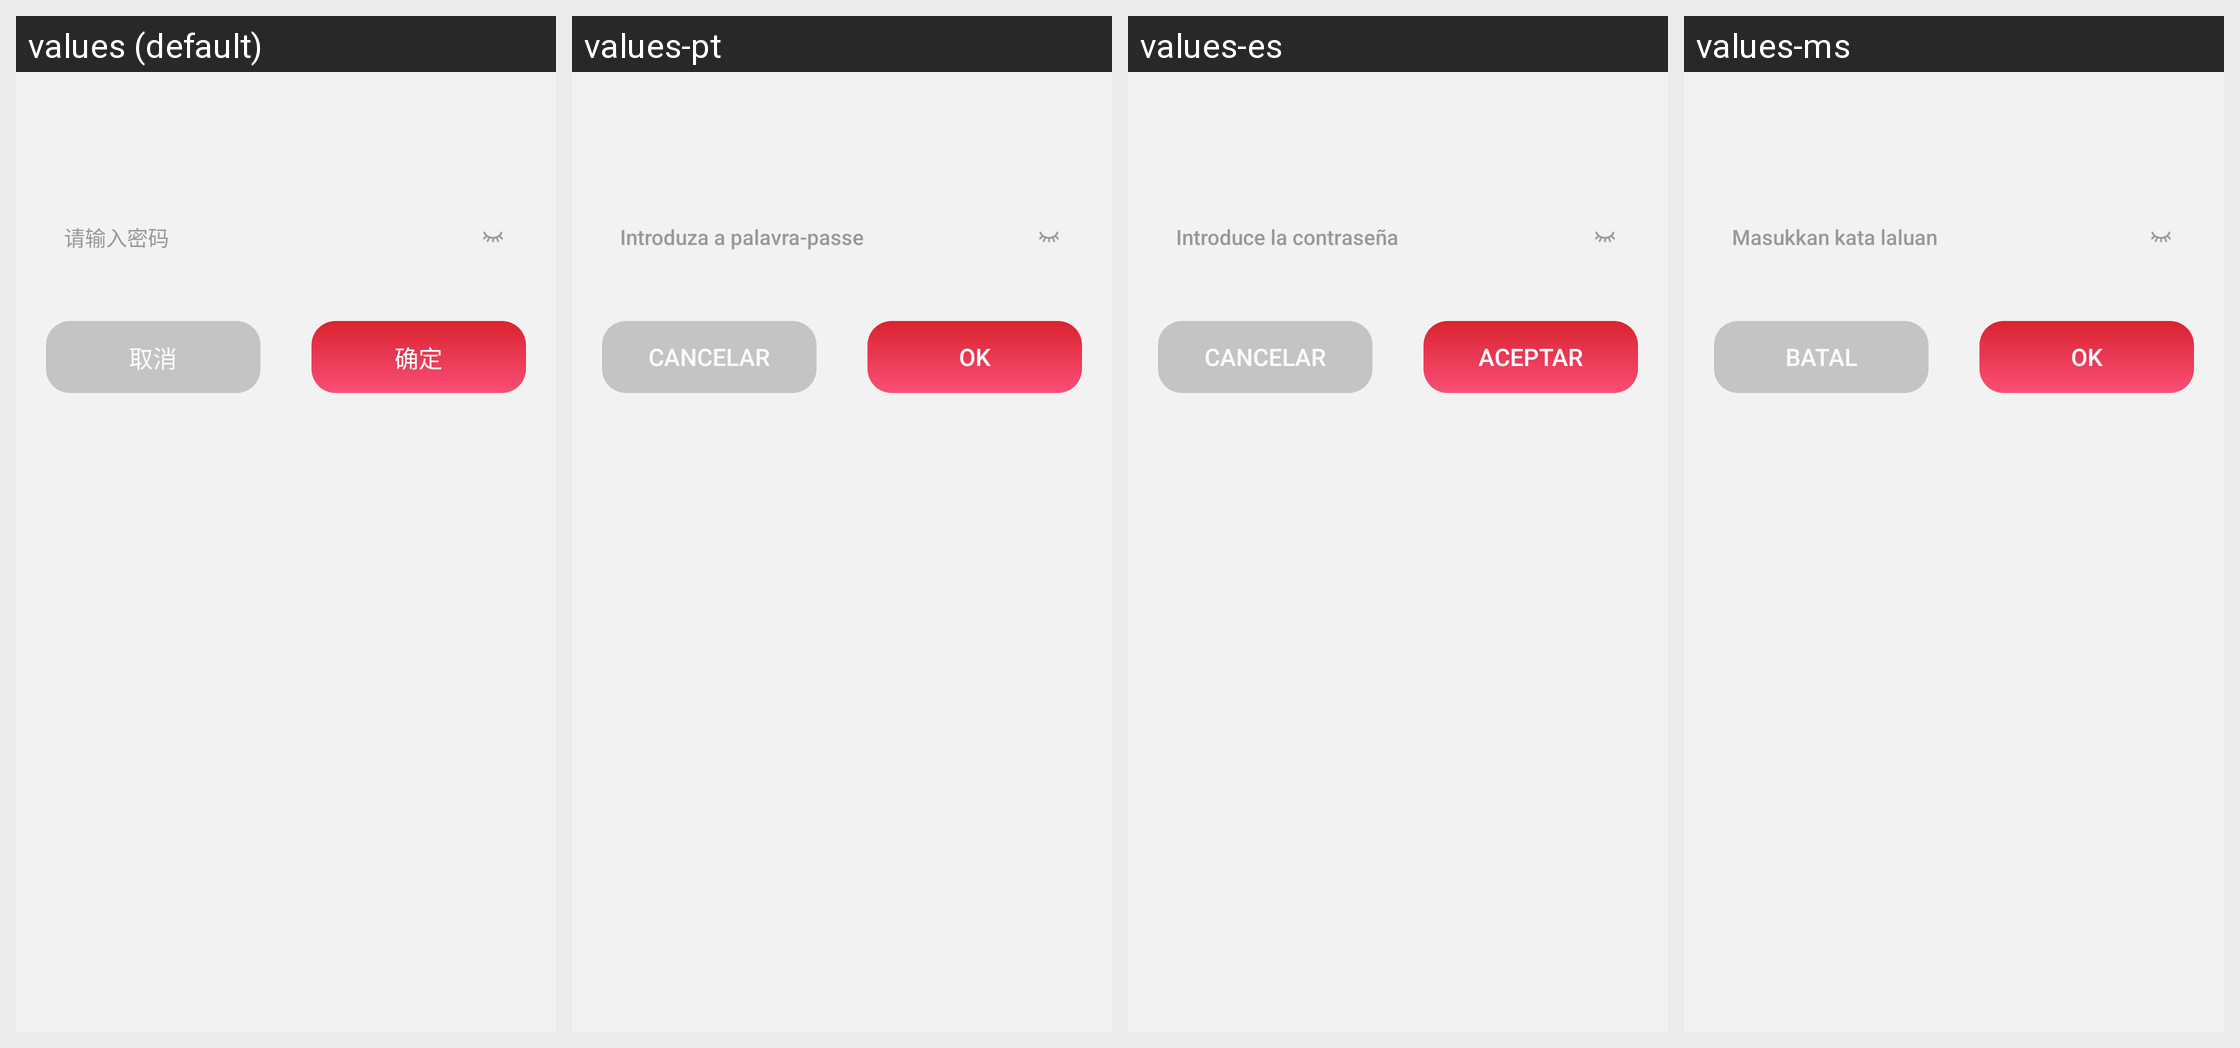

This grid shows one Android layout under several languages. Give, for every string resource on the screen, its name, the default text and each shown locale's text.
Android screen res/layout/lock_sheet_password.xml rendered under 4 locales, left to right: values (default), values-pt, values-es, values-ms. Device: Nexus 5 (rendered at 1080×1920; each locale shown at half size, 540×960, under a caption strip naming it); theme Theme.PdfReader.
Other locales in the repository, not shown: values-ar, values-de, values-en, values-fr, values-ja, values-ko, values-ru, values-zh-rTW.
Strings drawn on this screen, with the default value and each locale's value (text and hints the layout hard-codes, and strings that could not be matched under every locale, appear in the picture but are not listed):

lock_password_hint
  values: 请输入密码
  values-pt: Introduza a palavra-passe
  values-es: Introduce la contraseña
  values-ms: Masukkan kata laluan

cancel
  values: 取消
  values-pt: Cancelar
  values-es: Cancelar
  values-ms: Batal

ok
  values: 确定
  values-pt: OK
  values-es: Aceptar
  values-ms: OK
